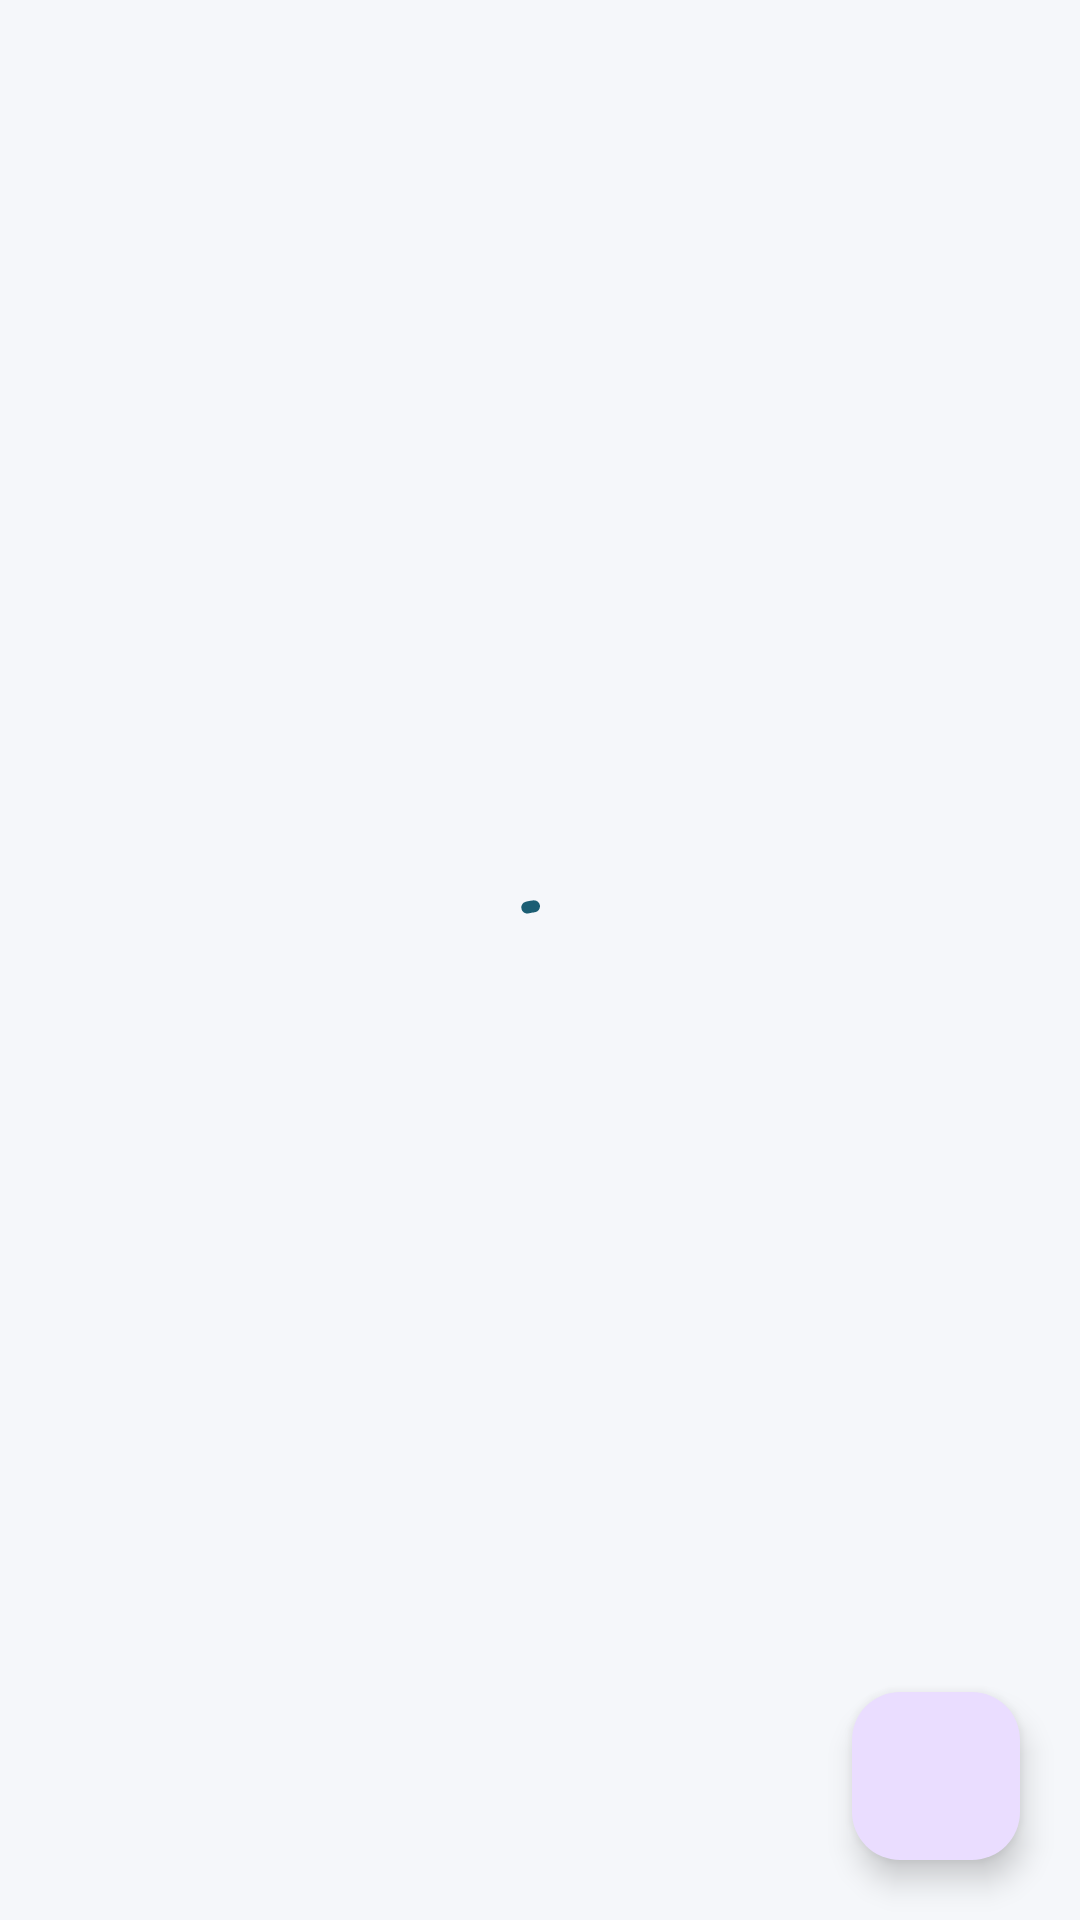

This screen was rendered from an Android layout file. Write that file and the resources it references.
<!-- AndroidManifest.xml: application theme Theme.TakeControl -->
<!-- res/layout/fragment_home.xml -->
<?xml version="1.0" encoding="utf-8"?>
<androidx.constraintlayout.widget.ConstraintLayout xmlns:android="http://schemas.android.com/apk/res/android"
    xmlns:app="http://schemas.android.com/apk/res-auto"
    android:layout_width="match_parent"
    android:layout_height="match_parent"
    android:background="@color/background">

    <androidx.recyclerview.widget.RecyclerView
        android:id="@+id/challengesRecyclerView"
        android:layout_width="0dp"
        android:layout_height="0dp"
        android:clipToPadding="false"
        android:paddingHorizontal="16dp"
        android:paddingTop="8dp"
        android:paddingBottom="@dimen/list_bottom_padding"
        app:layout_constraintBottom_toBottomOf="parent"
        app:layout_constraintEnd_toEndOf="parent"
        app:layout_constraintStart_toStartOf="parent"
        app:layout_constraintTop_toTopOf="parent" />

    <com.google.android.material.progressindicator.CircularProgressIndicator
        android:id="@+id/progressBar"
        android:layout_width="wrap_content"
        android:layout_height="wrap_content"
        android:indeterminate="true"
        app:layout_constraintBottom_toBottomOf="parent"
        app:layout_constraintEnd_toEndOf="parent"
        app:layout_constraintStart_toStartOf="parent"
        app:layout_constraintTop_toTopOf="parent" />

    <LinearLayout
        android:id="@+id/emptyStateLayout"
        android:layout_width="0dp"
        android:layout_height="wrap_content"
        android:gravity="center_horizontal"
        android:orientation="vertical"
        android:padding="40dp"
        android:visibility="gone"
        app:layout_constraintBottom_toBottomOf="parent"
        app:layout_constraintEnd_toEndOf="parent"
        app:layout_constraintStart_toStartOf="parent"
        app:layout_constraintTop_toTopOf="parent"
        app:layout_constraintVertical_bias="0.35">

        <ImageView
            android:layout_width="96dp"
            android:layout_height="96dp"
            android:contentDescription="@null"
            android:src="@drawable/ic_empty_challenges" />

        <TextView
            android:layout_width="wrap_content"
            android:layout_height="wrap_content"
            android:layout_marginTop="24dp"
            android:text="@string/home_empty"
            android:textColor="@color/text_primary"
            android:textSize="20sp"
            android:textStyle="bold" />

        <TextView
            android:layout_width="wrap_content"
            android:layout_height="wrap_content"
            android:layout_marginTop="8dp"
            android:gravity="center"
            android:lineSpacingExtra="4dp"
            android:text="@string/home_empty_hint"
            android:textColor="@color/text_secondary"
            android:textSize="15sp" />
    </LinearLayout>

    
    <View
        android:id="@+id/fabScrim"
        android:layout_width="match_parent"
        android:layout_height="match_parent"
        android:alpha="0"
        android:background="#99000000"
        android:visibility="gone" />

    
    <com.google.android.material.floatingactionbutton.ExtendedFloatingActionButton
        android:id="@+id/socialFab"
        android:layout_width="wrap_content"
        android:layout_height="wrap_content"
        android:layout_marginEnd="@dimen/fab_margin"
        android:layout_marginBottom="12dp"
        android:text="Social"
        android:visibility="gone"
        app:icon="@drawable/ic_streak"
        app:layout_constraintBottom_toTopOf="@id/leaderboardFab"
        app:layout_constraintEnd_toEndOf="parent" />

    <com.google.android.material.floatingactionbutton.ExtendedFloatingActionButton
        android:id="@+id/leaderboardFab"
        android:layout_width="wrap_content"
        android:layout_height="wrap_content"
        android:layout_marginEnd="@dimen/fab_margin"
        android:layout_marginBottom="12dp"
        android:text="Leaderboards"
        android:visibility="gone"
        app:icon="@drawable/ic_refresh"
        app:layout_constraintBottom_toTopOf="@id/statisticsFab"
        app:layout_constraintEnd_toEndOf="parent" />

    <com.google.android.material.floatingactionbutton.ExtendedFloatingActionButton
        android:id="@+id/statisticsFab"
        android:layout_width="wrap_content"
        android:layout_height="wrap_content"
        android:layout_marginEnd="@dimen/fab_margin"
        android:layout_marginBottom="12dp"
        android:text="My Stats"
        android:visibility="gone"
        app:icon="@drawable/ic_refresh"
        app:layout_constraintBottom_toTopOf="@id/customizationFab"
        app:layout_constraintEnd_toEndOf="parent" />

    <com.google.android.material.floatingactionbutton.ExtendedFloatingActionButton
        android:id="@+id/customizationFab"
        android:layout_width="wrap_content"
        android:layout_height="wrap_content"
        android:layout_marginEnd="@dimen/fab_margin"
        android:layout_marginBottom="12dp"
        android:text="My Profile"
        android:visibility="gone"
        app:icon="@drawable/ic_streak"
        app:layout_constraintBottom_toTopOf="@id/exploreFab"
        app:layout_constraintEnd_toEndOf="parent" />

    <com.google.android.material.floatingactionbutton.ExtendedFloatingActionButton
        android:id="@+id/exploreFab"
        android:layout_width="wrap_content"
        android:layout_height="wrap_content"
        android:layout_marginEnd="@dimen/fab_margin"
        android:layout_marginBottom="12dp"
        android:text="Explore"
        android:visibility="gone"
        app:icon="@drawable/ic_join"
        app:layout_constraintBottom_toTopOf="@id/templatesFab"
        app:layout_constraintEnd_toEndOf="parent" />

    <com.google.android.material.floatingactionbutton.ExtendedFloatingActionButton
        android:id="@+id/templatesFab"
        android:layout_width="wrap_content"
        android:layout_height="wrap_content"
        android:layout_marginEnd="@dimen/fab_margin"
        android:layout_marginBottom="12dp"
        android:text="@string/templates"
        android:visibility="gone"
        app:icon="@drawable/ic_empty_challenges"
        app:layout_constraintBottom_toTopOf="@id/createFab"
        app:layout_constraintEnd_toEndOf="parent" />

    <com.google.android.material.floatingactionbutton.ExtendedFloatingActionButton
        android:id="@+id/createFab"
        android:layout_width="wrap_content"
        android:layout_height="wrap_content"
        android:layout_marginEnd="@dimen/fab_margin"
        android:layout_marginBottom="12dp"
        android:text="@string/create_challenge"
        android:visibility="gone"
        app:icon="@drawable/ic_add"
        app:layout_constraintBottom_toTopOf="@id/joinFab"
        app:layout_constraintEnd_toEndOf="parent" />

    <com.google.android.material.floatingactionbutton.ExtendedFloatingActionButton
        android:id="@+id/joinFab"
        android:layout_width="wrap_content"
        android:layout_height="wrap_content"
        android:layout_marginEnd="@dimen/fab_margin"
        android:layout_marginBottom="12dp"
        android:text="@string/join_challenge"
        android:visibility="gone"
        app:icon="@drawable/ic_join"
        app:layout_constraintBottom_toTopOf="@id/mainFab"
        app:layout_constraintEnd_toEndOf="parent" />

    
    <com.google.android.material.floatingactionbutton.FloatingActionButton
        android:id="@+id/mainFab"
        android:layout_width="wrap_content"
        android:layout_height="wrap_content"
        android:layout_margin="@dimen/fab_margin"
        android:contentDescription="Action Menu"
        app:layout_constraintBottom_toBottomOf="parent"
        app:layout_constraintEnd_toEndOf="parent"
        app:srcCompat="@drawable/ic_add"
        app:tint="@color/white" />

</androidx.constraintlayout.widget.ConstraintLayout>
<!-- resources referenced by this layout -->
<resources>
  <color name="background">#F5F7FA</color>
  <color name="text_primary">#1A1C1E</color>
  <color name="text_secondary">#44474E</color>
  <color name="white">#FFFFFF</color>
  <dimen name="fab_margin">20dp</dimen>
  <dimen name="list_bottom_padding">160dp</dimen>
  <!-- drawable ic_empty_challenges (drawable) -->
  <?xml version="1.0" encoding="utf-8"?>
  <vector xmlns:android="http://schemas.android.com/apk/res/android"
      android:width="120dp"
      android:height="120dp"
      android:viewportWidth="24"
      android:viewportHeight="24">
      <path
          android:fillColor="@color/primary_container"
          android:pathData="M12,2C6.48,2 2,6.48 2,12s4.48,10 10,10 10,-4.48 10,-10S17.52,2 12,2zM12,20c-4.41,0 -8,-3.59 -8,-8s3.59,-8 8,-8 8,3.59 8,8 -3.59,8 -8,8z" />
      <path
          android:fillColor="@color/primary"
          android:pathData="M12,6v6l4.28,2.54 0.72,-1.21 -3.5,-2.08V6h-1.5z" />
  </vector>
  <!-- drawable ic_join (drawable) -->
  <?xml version="1.0" encoding="utf-8"?>
  <vector xmlns:android="http://schemas.android.com/apk/res/android"
      android:width="24dp"
      android:height="24dp"
      android:viewportWidth="24"
      android:viewportHeight="24">
      <path
          android:fillColor="@color/primary"
          android:pathData="M16,11c1.66,0,3-1.34,3-3s-1.34,-3-3,-3s-3,1.34-3,3s1.34,3,3,3zM8,11c1.66,0,3-1.34,3-3s-1.34,-3-3,-3s-3,1.34-3,3s1.34,3,3,3zM16,13c-2.33,0-7,1.17-7,3.5V19h14v-2.5c0,-2.33-4.67,-3.5-7,-3.5zM8,13c-2.33,0-7,1.17-7,3.5V19h7v-2.25c0,-1.03,0.34-2.13,1-3.1c-0.33,-0.06-0.66,-0.09-1,-0.09z" />
  </vector>
  <!-- drawable ic_refresh (drawable) -->
  <vector xmlns:android="http://schemas.android.com/apk/res/android"
      android:width="24dp"
      android:height="24dp"
      android:viewportWidth="24"
      android:viewportHeight="24">
      <path
          android:fillColor="#1B5E73"
          android:pathData="M17.65,6.35C16.2,4.9 14.21,4 12,4c-4.42,0 -7.99,3.58 -7.99,8s3.57,8 7.99,8c3.73,0 6.84,-2.55 7.73,-6h-2.08c-0.82,2.33 -3.07,4 -5.65,4c-3.31,0 -6,-2.69 -6,-6s2.69,-6 6,-6c1.66,0 3.14,0.69 4.22,1.78L13,11h7V4l-2.35,2.35z" />
  </vector>
  <string name="create_challenge">Create challenge</string>
  <string name="home_empty">No challenges yet</string>
  <string name="home_empty_hint">Create a challenge or join one with a friend\'s code to get started.</string>
  <string name="join_challenge">Join with code</string>
  <string name="templates">Templates</string>
  <style name="Theme.TakeControl" parent="Theme.Material3.Light.NoActionBar">
          <item name="colorPrimary">@color/primary</item>
          <item name="colorPrimaryDark">@color/primary_dark</item>
          <item name="colorSecondary">@color/secondary</item>
          <item name="colorOnPrimary">@color/on_primary</item>
          <item name="colorSurface">@color/surface</item>
          <item name="android:statusBarColor">@android:color/transparent</item>
          <item name="android:windowLightStatusBar">false</item>
          <item name="android:windowBackground">@color/background</item>
          <item name="materialButtonStyle">@style/Widget.TakeControl.Button</item>
      </style>
  <color name="primary_container">#D1E4FF</color>
  <color name="primary">#1B5E73</color>
  <color name="primary_dark">#0F3D4D</color>
  <color name="secondary">#4CAF93</color>
  <color name="on_primary">#FFFFFF</color>
  <color name="surface">#FFFFFF</color>
  <style name="Widget.TakeControl.Button" parent="Widget.Material3.Button">
          <item name="cornerRadius">12dp</item>
      </style>
</resources>
